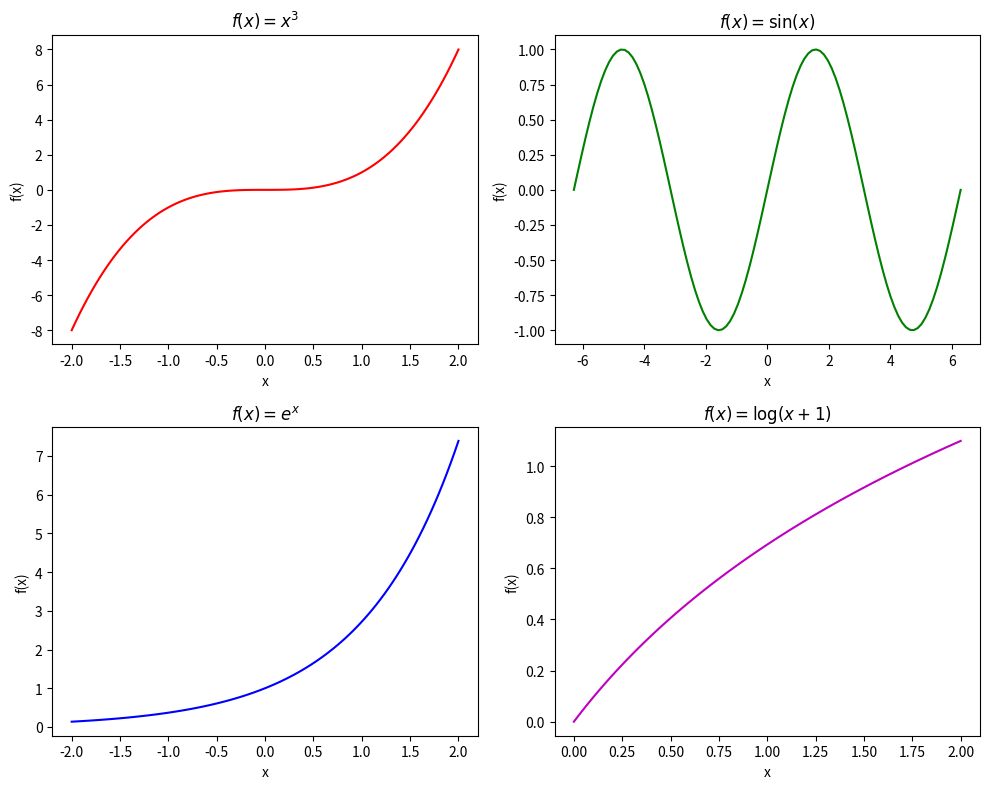

Here is the Python script that generated this plot:
import numpy as np
import matplotlib.pyplot as plt

# Define x values for each function
x1 = np.linspace(-2, 2, 100)
x2 = np.linspace(-2 * np.pi, 2 * np.pi, 100)
x3 = np.linspace(-2, 2, 100)
x4 = np.linspace(0, 2, 100)

# Compute function values
y1 = x1**3
y2 = np.sin(x2)
y3 = np.exp(x3)
y4 = np.log(x4 + 1)

# Create figure and subplots
fig, axes = plt.subplots(2, 2, figsize=(10, 8))

# Top-left: x^3
axes[0, 0].plot(x1, y1, 'r')
axes[0, 0].set_title("$f(x) = x^3$")
axes[0, 0].set_xlabel("x")
axes[0, 0].set_ylabel("f(x)")

# Top-right: sin(x)
axes[0, 1].plot(x2, y2, 'g')
axes[0, 1].set_title("$f(x) = \sin(x)$")
axes[0, 1].set_xlabel("x")
axes[0, 1].set_ylabel("f(x)")

# Bottom-left: e^x
axes[1, 0].plot(x3, y3, 'b')
axes[1, 0].set_title("$f(x) = e^x$")
axes[1, 0].set_xlabel("x")
axes[1, 0].set_ylabel("f(x)")

# Bottom-right: log(x+1)
axes[1, 1].plot(x4, y4, 'm')
axes[1, 1].set_title("$f(x) = \log(x+1)$")
axes[1, 1].set_xlabel("x")
axes[1, 1].set_ylabel("f(x)")

# Adjust layout for better spacing
plt.tight_layout()

# Show plot
plt.show()
